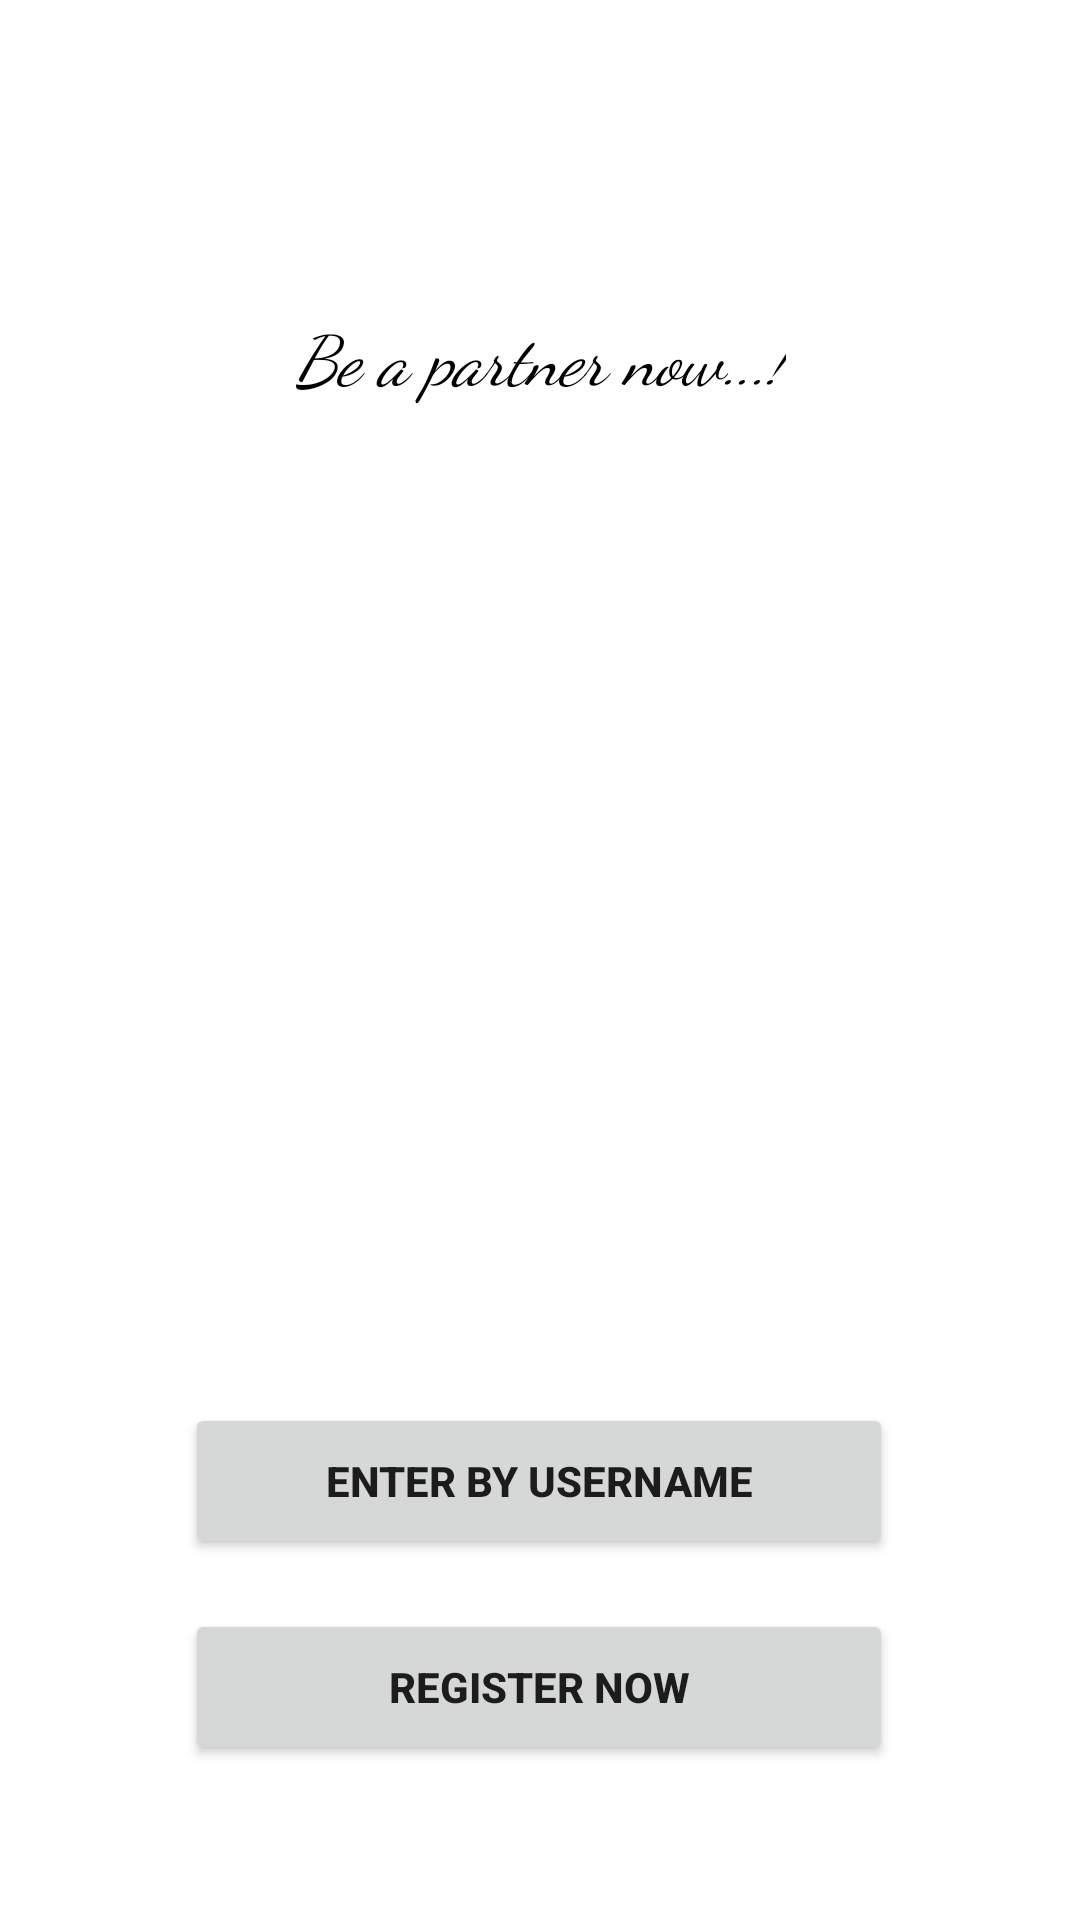

Produce the Android XML layout that renders to this screen, including the resource entries it uses.
<!-- AndroidManifest.xml: application theme Theme.Jobslk -->
<!-- res/layout/activity_landingpage.xml -->
<?xml version="1.0" encoding="utf-8"?>
<androidx.constraintlayout.widget.ConstraintLayout xmlns:android="http://schemas.android.com/apk/res/android"
    xmlns:app="http://schemas.android.com/apk/res-auto"
    xmlns:tools="http://schemas.android.com/tools"
    android:layout_width="match_parent"
    android:layout_height="match_parent"
    tools:context=".activities.landingpage">

    <ImageView
        android:id="@+id/imageView"
        android:layout_width="443dp"
        android:layout_height="1046dp"
        app:layout_constraintBottom_toBottomOf="parent"
        app:layout_constraintEnd_toEndOf="parent"
        app:layout_constraintStart_toStartOf="parent"
        app:layout_constraintTop_toTopOf="parent"
        app:srcCompat="@drawable/app_background" />

    <TextView
        android:id="@+id/textView7"
        android:layout_width="wrap_content"
        android:layout_height="wrap_content"
        android:fontFamily="cursive"
        android:text="Be a partner now...!"
        android:textColor="@color/black"
        android:textSize="23dp"
        android:textStyle="italic"
        app:layout_constraintBottom_toBottomOf="parent"
        app:layout_constraintEnd_toEndOf="parent"
        app:layout_constraintStart_toStartOf="parent"
        app:layout_constraintTop_toTopOf="@+id/imageView"
        app:layout_constraintVertical_bias="0.377" />

    <Button
        android:id="@+id/button8"
        android:layout_width="236dp"
        android:layout_height="52dp"
        android:layout_marginTop="250dp"
        android:singleLine="true"
        android:soundEffectsEnabled="true"
        android:text="Enter by username"
        android:textStyle="bold"
        app:layout_constraintBottom_toBottomOf="@+id/imageView"
        app:layout_constraintEnd_toEndOf="parent"
        app:layout_constraintHorizontal_bias="0.496"
        app:layout_constraintStart_toStartOf="parent"
        app:layout_constraintTop_toBottomOf="@+id/textView6"
        app:layout_constraintVertical_bias="0.248" />

    <Button
        android:id="@+id/button9"
        android:layout_width="236dp"
        android:layout_height="52dp"
        android:text="Register Now"
        android:textStyle="bold"
        app:layout_constraintBottom_toBottomOf="@+id/imageView"
        app:layout_constraintEnd_toEndOf="parent"
        app:layout_constraintHorizontal_bias="0.496"
        app:layout_constraintStart_toStartOf="parent"
        app:layout_constraintTop_toBottomOf="@+id/button8"
        app:layout_constraintVertical_bias="0.062" />

    <TextView
        android:id="@+id/textView6"
        android:layout_width="wrap_content"
        android:layout_height="wrap_content"
        android:layout_marginTop="260dp"
        android:fontFamily="serif"
        android:text="JOBS.LK"
        android:textColor="@color/white"
        android:textSize="40dp"
        android:textStyle="bold"
        app:layout_constraintBottom_toTopOf="@+id/textView7"
        app:layout_constraintEnd_toEndOf="parent"
        app:layout_constraintStart_toStartOf="parent"
        app:layout_constraintTop_toTopOf="@+id/imageView"
        app:layout_constraintVertical_bias="0.0" />

</androidx.constraintlayout.widget.ConstraintLayout>
<!-- resources referenced by this layout -->
<resources>
  <color name="black">#FF000000</color>
  <color name="white">#FFFFFFFF</color>
  <style name="Theme.Jobslk" parent="Theme.MaterialComponents.DayNight.NoActionBar">
          
          <item name="colorPrimary">@color/purple_500</item>
          <item name="colorPrimaryVariant">@color/purple_700</item>
          <item name="colorOnPrimary">@color/white</item>
          
          <item name="colorSecondary">@color/teal_200</item>
          <item name="colorSecondaryVariant">@color/teal_700</item>
          <item name="colorOnSecondary">@color/black</item>
          
          <item name="android:statusBarColor">?attr/colorPrimaryVariant</item>
          
      </style>
  <color name="purple_500">#FF6200EE</color>
  <color name="purple_700">#FF3700B3</color>
  <color name="teal_200">#FF03DAC5</color>
  <color name="teal_700">#FF018786</color>
</resources>
